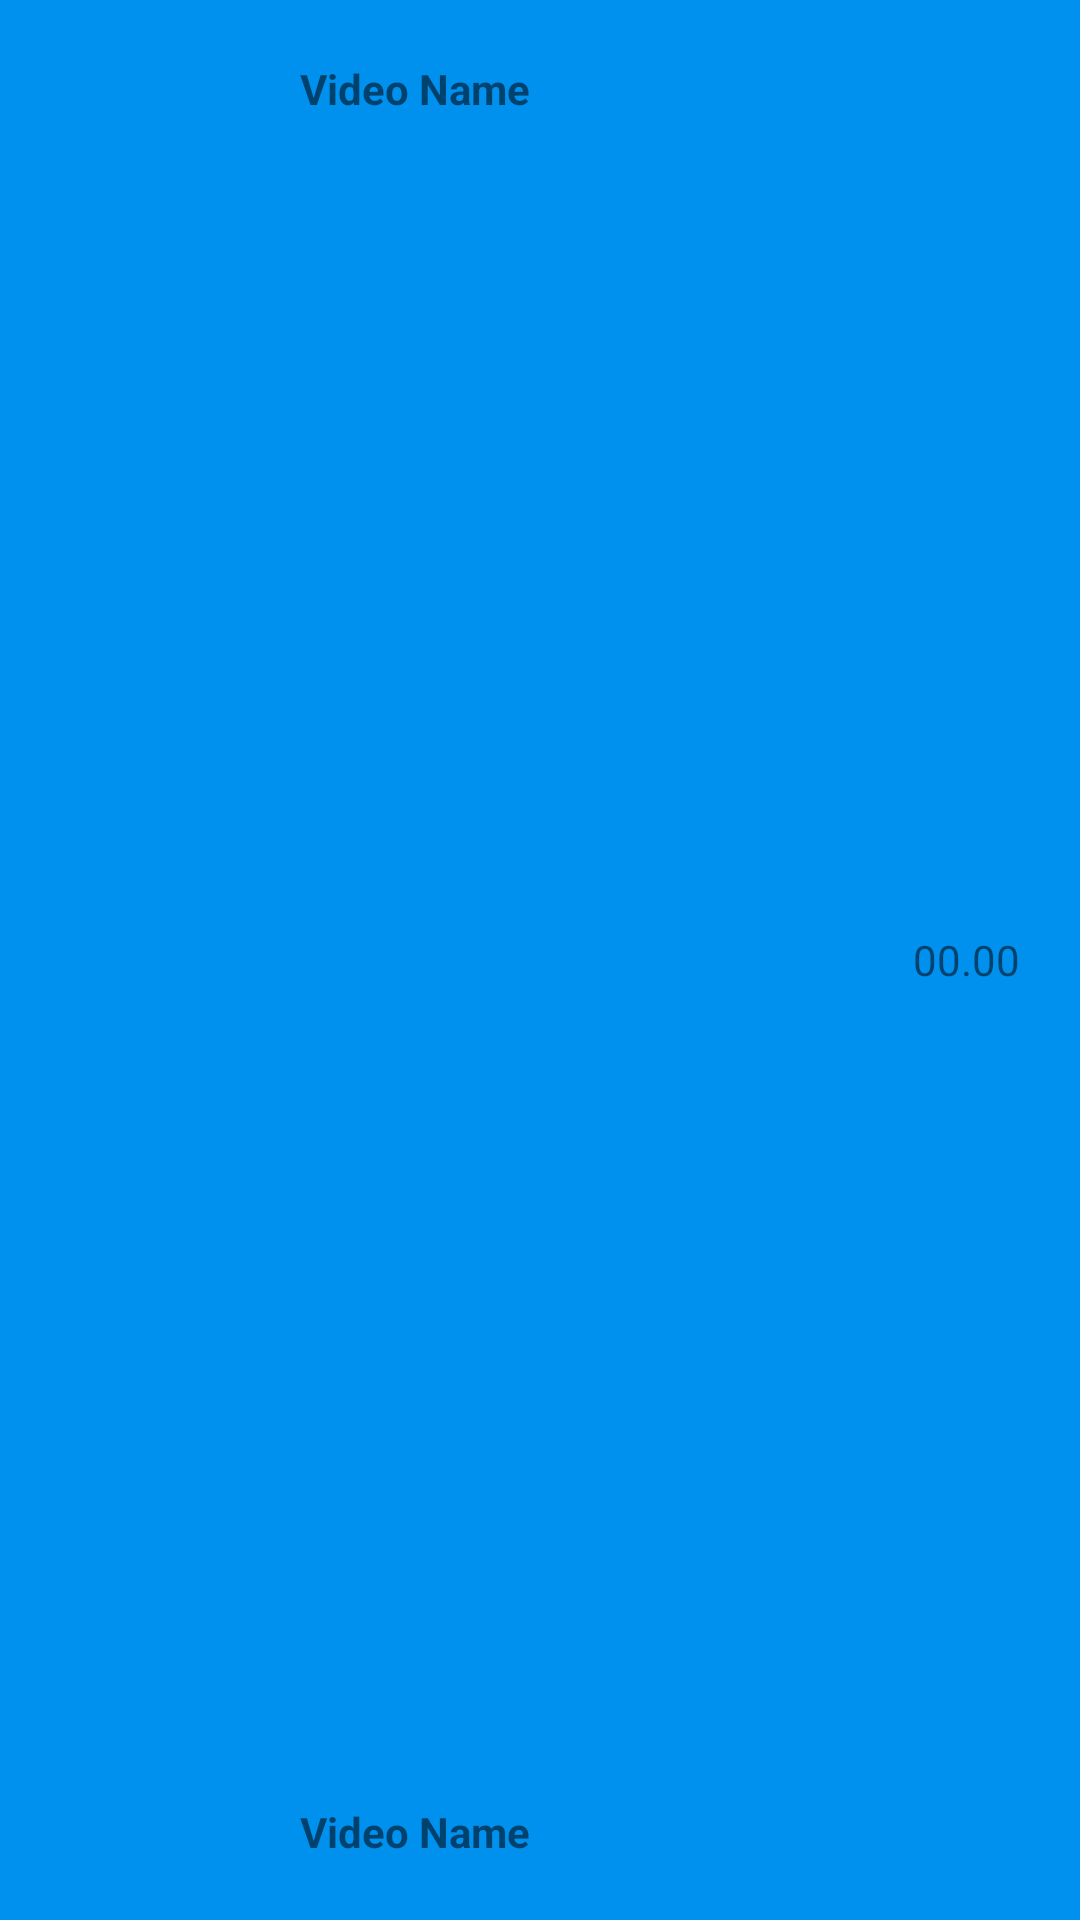

Android layout source for this screen:
<!-- AndroidManifest.xml: application theme Theme.Video_Player -->
<!-- res/layout/video_view.xml -->
<?xml version="1.0" encoding="utf-8"?>
<LinearLayout xmlns:android="http://schemas.android.com/apk/res/android"
    xmlns:app="http://schemas.android.com/apk/res-auto"
    android:layout_width="match_parent"
    android:layout_height="wrap_content"
    android:orientation="horizontal"
    android:padding="20dp"
    android:background="@color/ak_blue"
    android:layout_marginBottom="10dp">

    <com.google.android.material.imageview.ShapeableImageView
        android:id="@+id/videoImage"
        android:layout_width="70dp"
        android:layout_height="50dp"
        android:src="@mipmap/ic_video_player"
        app:shapeAppearanceOverlay="@style/curved" />

    <LinearLayout
        android:layout_width="0dp"
        android:layout_height="match_parent"
        android:layout_weight="1"
        android:layout_marginStart="10dp"
        android:orientation="vertical">

        <TextView
            android:id="@+id/videoName"
            android:layout_width="match_parent"
            android:layout_height="wrap_content"
            android:gravity="start"
            android:text="@string/video_name"
            android:textStyle="bold" />

        <TextView
            android:id="@+id/folderName"
            android:layout_width="match_parent"
            android:layout_height="match_parent"
            android:gravity="bottom"
            android:text="@string/video_name"
            android:textStyle="bold" />
    </LinearLayout>

    <TextView
        android:id="@+id/duration"
        android:layout_width="wrap_content"
        android:layout_height="match_parent"
        android:layout_gravity="end"
        android:gravity="center_vertical"
        android:text="@string/duration" />

</LinearLayout>
<!-- resources referenced by this layout -->
<resources>
  <color name="ak_blue">#0091EF</color>
  <string name="duration">00.00</string>
  <string name="video_name">Video Name</string>
  <style name="curved">
          <item name="cornerRadius">
              15dp
          </item>
      </style>
  <style name="Theme.Video_Player" parent="Theme.MaterialComponents.DayNight.DarkActionBar">
          
          <item name="colorPrimary">@color/purple_500</item>
          <item name="colorPrimaryVariant">@color/purple_700</item>
          <item name="colorOnPrimary">@color/white</item>
          
          <item name="colorSecondary">@color/teal_200</item>
          <item name="colorSecondaryVariant">@color/teal_700</item>
          <item name="colorOnSecondary">@color/black</item>
          
          <item name="android:statusBarColor">@color/black</item>
          
      </style>
  <color name="purple_500">#FF6200EE</color>
  <color name="purple_700">#FF3700B3</color>
  <color name="white">#FFFFFFFF</color>
  <color name="teal_200">#FF03DAC5</color>
  <color name="teal_700">#FF018786</color>
  <color name="black">#FF000000</color>
</resources>
